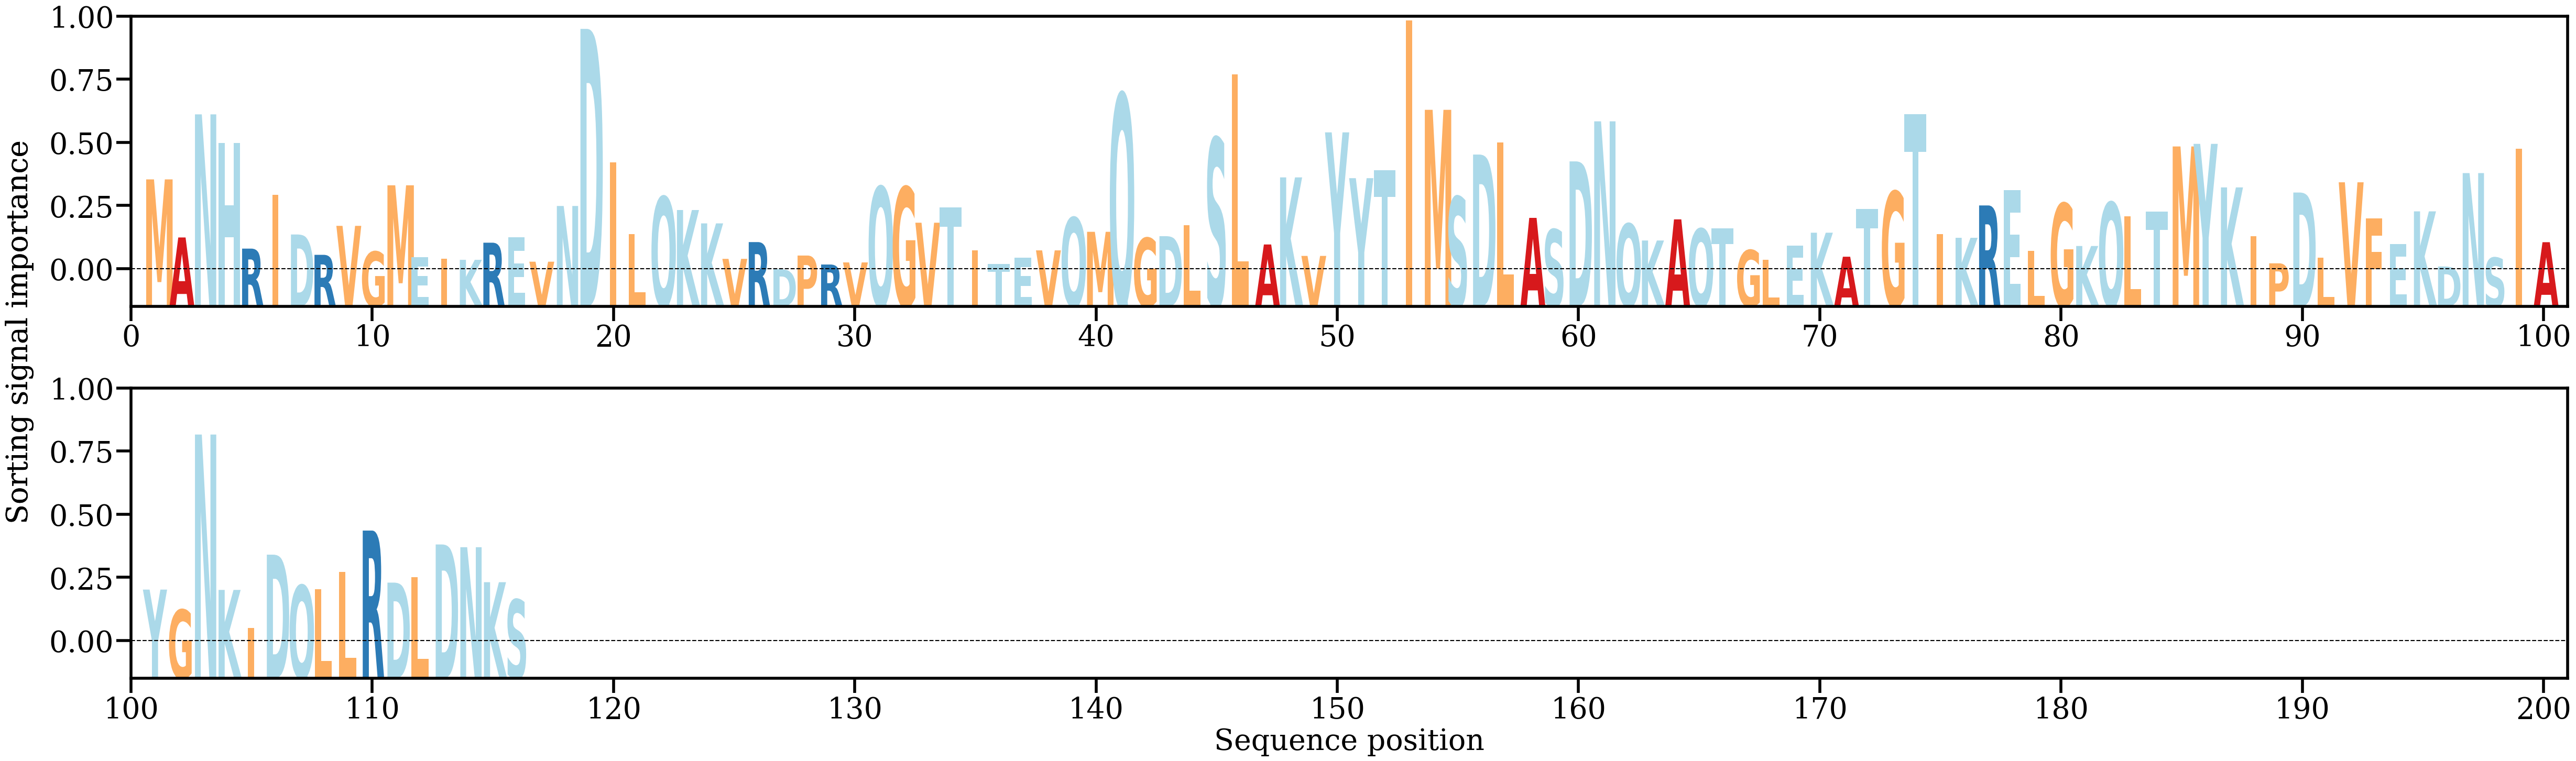

Data behind this chart, as committed beside it:
AA, Alpha
M, [0.01235549]
A, [0.00455165]
N, [0.02109256]
H, [0.01726086]
R, [0.00305294]
I, [0.01029668]
D, [0.00495245]
R, [0.00221796]
V, [0.00611101]
G, [0.00264859]
M, [0.01156041]
E, [0.00192128]
I, [0.00166346]
K, [0.00154799]
R, [0.00384765]
E, [0.00460472]
V, [0.00129608]
N, [0.00878133]
D, [0.03257789]
I, [0.01462735]
L, [0.00502416]
Q, [0.01000162]
K, [0.00823877]
K, [0.00644315]
V, [0.00167503]
R, [0.00393006]
D, [0.00028096]
P, [0.00212257]
R, [0.00091655]
V, [0.00119734]
Q, [0.01135243]
G, [0.01131254]
V, [0.00653267]
T, [0.00861083]
I, [0.00281078]
T, [0.00102238]
E, [0.00185151]
V, [0.00281821]
Q, [0.00721292]
M, [0.00531224]
Q, [0.02381727]
G, [0.00447178]
D, [0.00472802]
L, [0.00620066]
S, [0.01788423]
L, [0.0264349]
A, [0.00360955]
K, [0.01262314]
V, [0.00207296]
Y, [0.01867255]
Y, [0.01251891]
T, [0.01360874]
I, [0.03369278]
M, [0.02170253]
S, [0.01000826]
D, [0.0156911]
L, [0.01734698]
A, [0.00718467]
S, [0.00562484]
D, [0.01477304]
... 56 more rows
